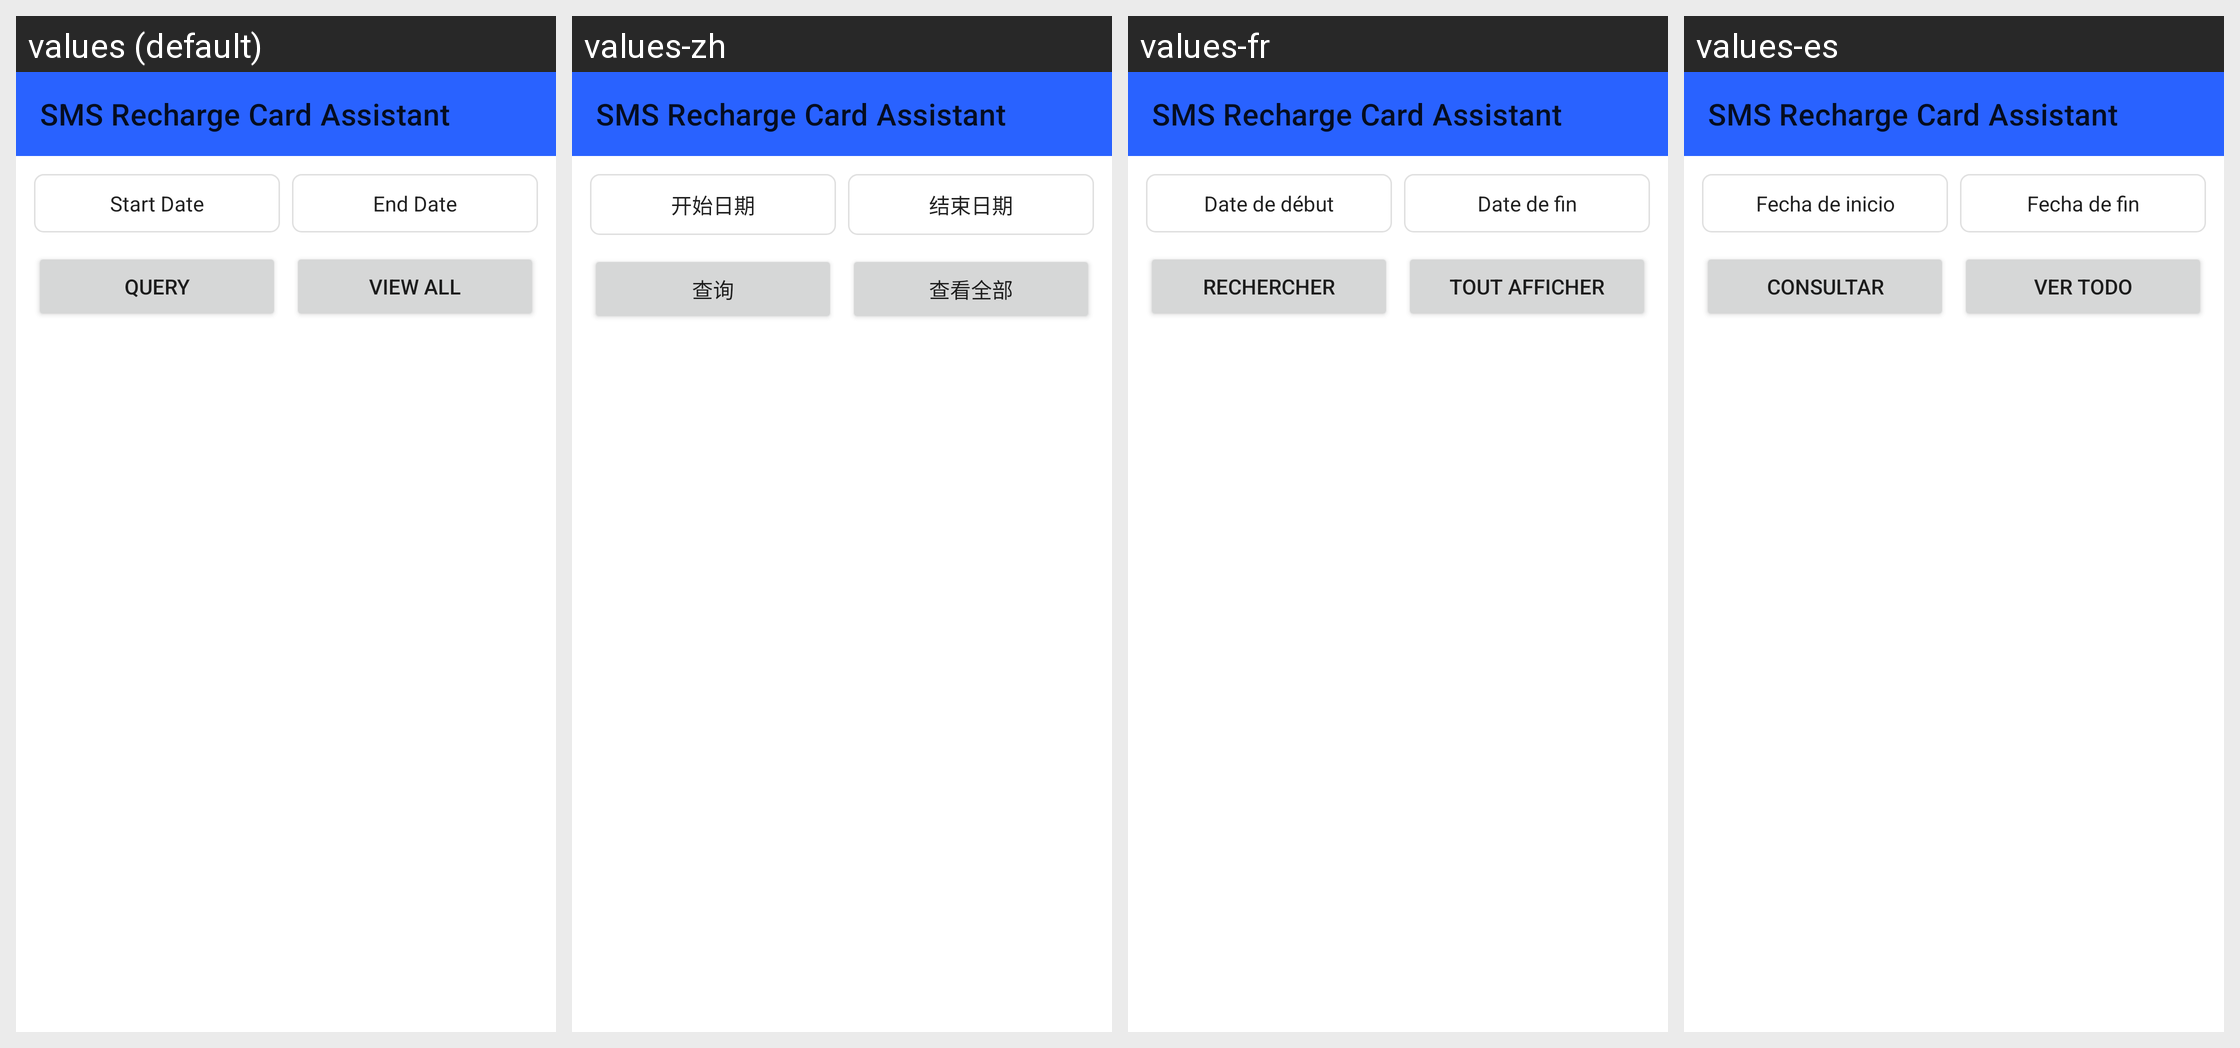

This grid shows one Android layout under several languages. Give, for every string resource on the screen, its name, the default text and each shown locale's text.
Android screen res/layout/activity_main.xml rendered under 4 locales, left to right: values (default), values-zh, values-fr, values-es. Device: Nexus 5 (rendered at 1080×1920; each locale shown at half size, 540×960, under a caption strip naming it); theme Theme.SmsRecharge.
Other locales in the repository, not shown: values-pt.
Strings drawn on this screen, with the default value and each locale's value (text and hints the layout hard-codes, and strings that could not be matched under every locale, appear in the picture but are not listed):

app_name
  values: SMS Recharge Card Assistant
  values-zh: SMS Recharge Card Assistant
  values-fr: SMS Recharge Card Assistant
  values-es: SMS Recharge Card Assistant

filter_start_date
  values: Start Date
  values-zh: 开始日期
  values-fr: Date de début
  values-es: Fecha de inicio

filter_end_date
  values: End Date
  values-zh: 结束日期
  values-fr: Date de fin
  values-es: Fecha de fin

btn_query
  values: Query
  values-zh: 查询
  values-fr: Rechercher
  values-es: Consultar

btn_query_all
  values: View All
  values-zh: 查看全部
  values-fr: Tout afficher
  values-es: Ver todo
